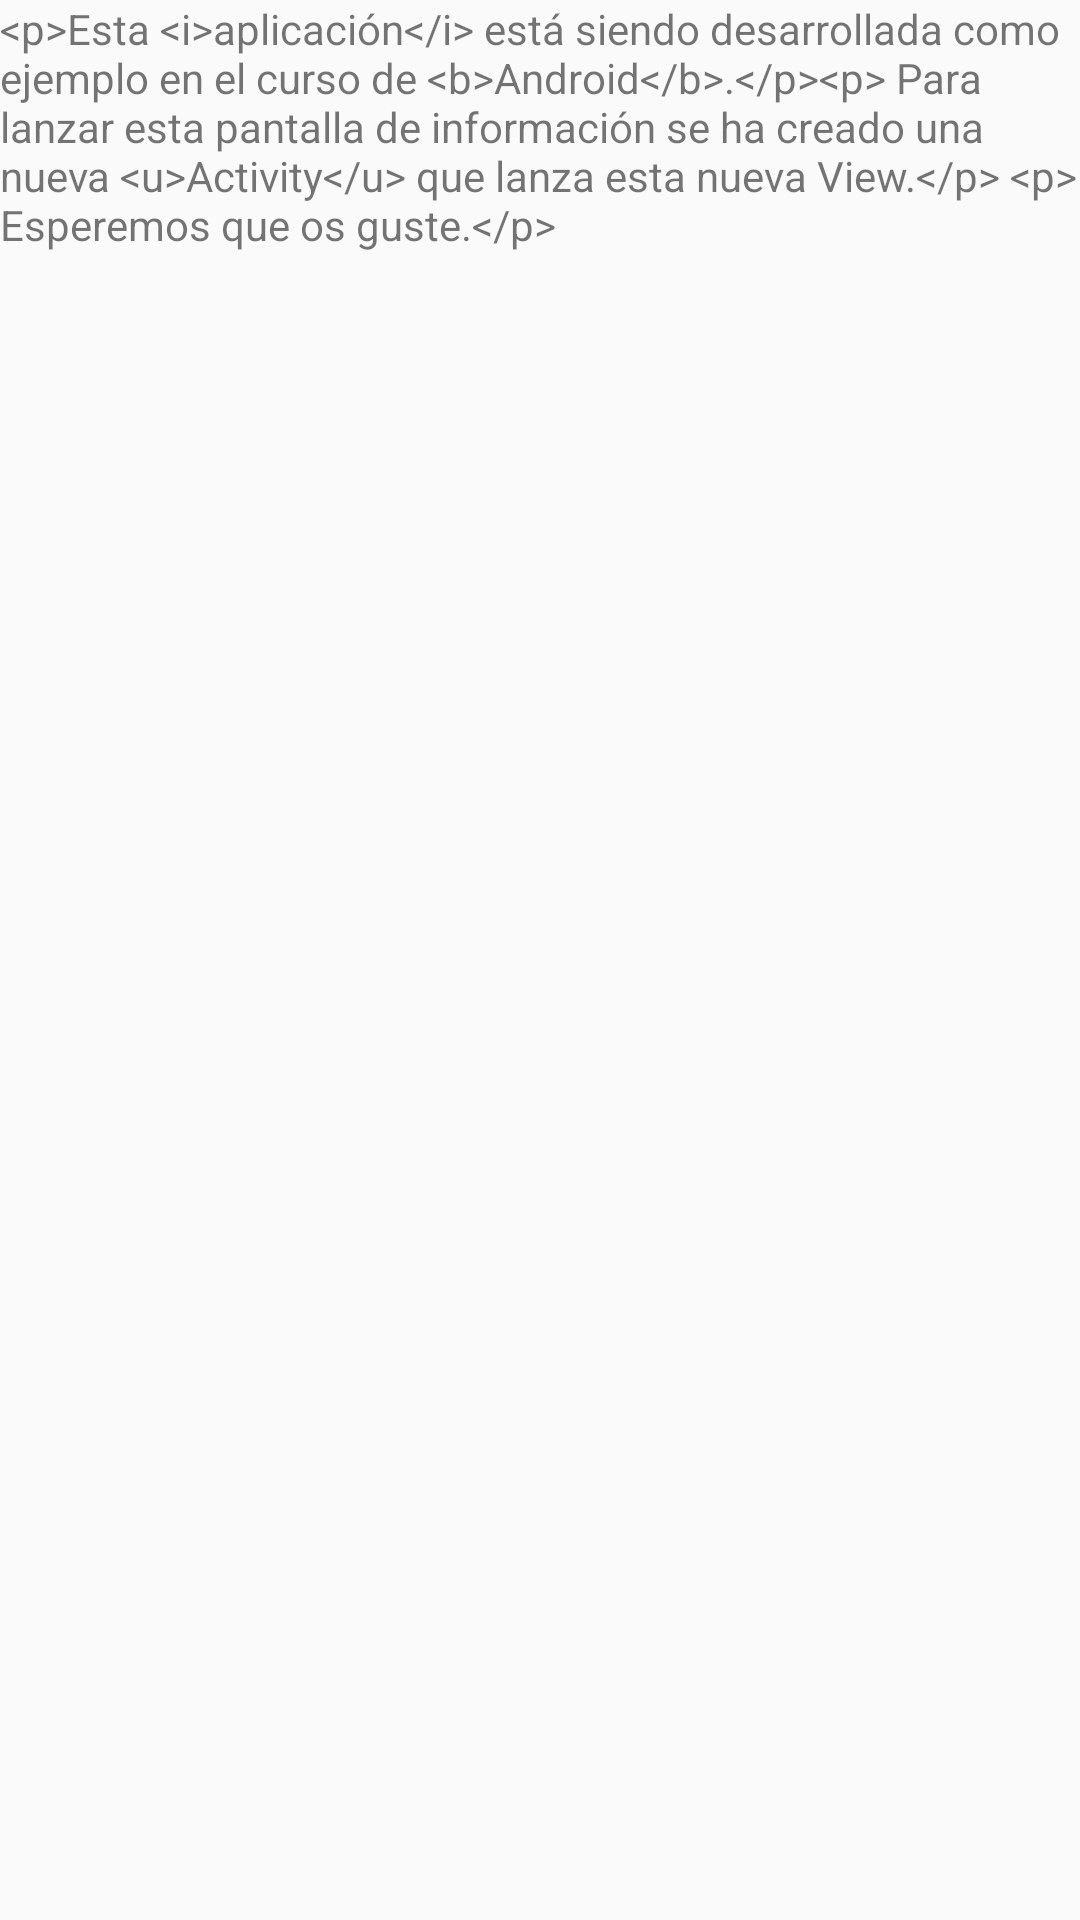

Write the Android layout XML for this screen, with the resource values it uses.
<!-- AndroidManifest.xml: application theme AppTheme -->
<!-- res/layout/acercade.xml -->
<?xml version="1.0" encoding="utf-8"?>
<TextView xmlns:android="http://schemas.android.com/apk/res/android"
    android:id="@+id/TextoAcercaDe"
    android:layout_width="wrap_content"
    android:layout_height="wrap_content"
    android:text="@string/acercaDe" >
</TextView>
<!-- resources referenced by this layout -->
<resources>
  <string name="acercaDe">
      &lt;p&gt;Esta &lt;i&gt;aplicación&lt;/i&gt; está siendo desarrollada como
      ejemplo en el curso de &lt;b&gt;Android&lt;/b&gt;.&lt;/p&gt;&lt;p&gt; Para lanzar esta
      pantalla de información se ha creado una nueva &lt;u&gt;Activity&lt;/u&gt;
      que lanza esta nueva View.&lt;/p&gt;
      &lt;p&gt; Esperemos que os guste.&lt;/p&gt;
      </string>
  <style name="AppTheme" parent="Theme.AppCompat.Light.DarkActionBar">
          
          <item name="colorPrimary">@color/colorPrimary</item>
          <item name="colorPrimaryDark">@color/colorPrimaryDark</item>
          <item name="colorAccent">@color/colorAccent</item>
      </style>
  <color name="colorPrimary">#3F51B5</color>
  <color name="colorPrimaryDark">#303F9F</color>
  <color name="colorAccent">#FF4081</color>
</resources>
